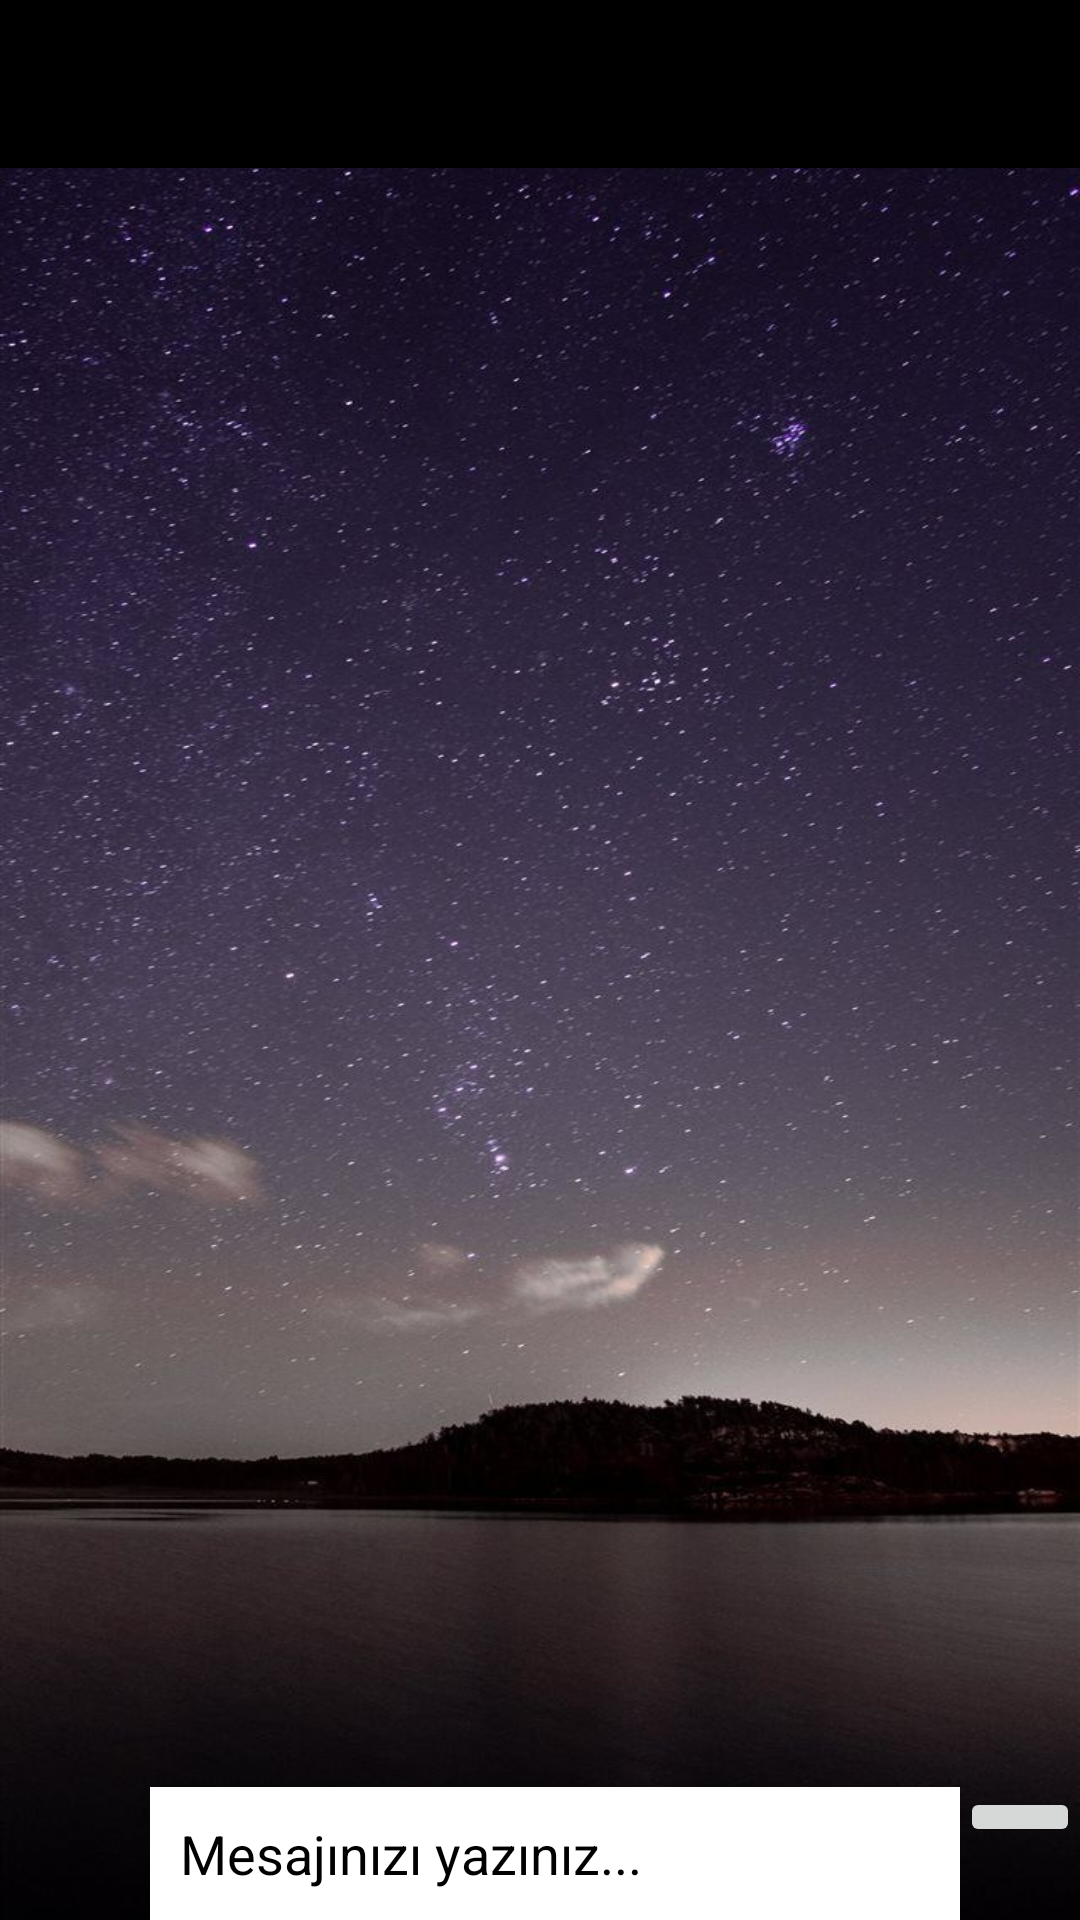

The Android layout XML behind this screen, and the referenced resources:
<!-- AndroidManifest.xml: application theme Theme.Chatapp -->
<!-- res/layout/activity_chat.xml -->
<?xml version="1.0" encoding="utf-8"?>
<RelativeLayout xmlns:android="http://schemas.android.com/apk/res/android"
    xmlns:app="http://schemas.android.com/apk/res-auto"
    xmlns:tools="http://schemas.android.com/tools"
    android:layout_width="match_parent"
    android:layout_height="match_parent"
    tools:context=".ChatActivity"
    android:background="@drawable/message_chat_background_image">

    <include layout="@layout/actionbar_app"
        android:id="@+id/chat_bar_layout" >
    </include>

    <androidx.recyclerview.widget.RecyclerView
        android:id="@+id/messages_ListView_Users"
        android:layout_width="match_parent"
        android:layout_height="555dp"
        android:layout_below="@+id/chat_bar_layout"
        android:layout_marginTop="1dp" />


    <LinearLayout
        android:layout_width="match_parent"
        android:layout_height="wrap_content"
        android:orientation="horizontal"
        android:layout_alignParentBottom="true"
        android:layout_alignParentStart="true"
        android:layout_alignParentLeft="true">


        <ImageButton
            android:id="@+id/select_image_custom"
            android:layout_width="50dp"
            android:layout_height="wrap_content"
            android:padding="5dp"
            android:src="@drawable/ic_send_image" />

        <EditText
            android:id="@+id/edit_Text_Custom"
            android:layout_width="250dp"
            android:layout_height="wrap_content"
            android:layout_weight="1"
            android:background="@android:color/background_light"
            android:ems="10"
            android:hint="@string/write_your_message"
            android:inputType="textMultiLine"
            android:padding="10dp"
            android:textColor="@android:color/background_light"
            android:textColorHighlight="@android:color/background_light"
            android:textColorHint="@android:color/background_dark"
            android:textColorLink="@android:color/background_light" />

        <ImageButton
            android:id="@+id/imageSendButtonCustom"
            android:layout_width="wrap_content"
            android:layout_height="wrap_content"
            android:layout_weight="1"
            android:padding="10dp"
            android:src="@drawable/ic_send_message" />


    </LinearLayout>



</RelativeLayout>
<!-- res/layout/actionbar_app.xml (included above) -->
<?xml version="1.0" encoding="utf-8"?>
<androidx.appcompat.widget.Toolbar xmlns:android="http://schemas.android.com/apk/res/android"
    android:id="@+id/pnlActionbar"
    android:layout_width="match_parent"
    android:layout_height="wrap_content"
    android:background="@color/black"
    android:theme="@style/ThemeOverlay.AppCompat.Dark.ActionBar" >

</androidx.appcompat.widget.Toolbar>
<!-- resources referenced by this layout -->
<resources>
  <color name="black">#FF000000</color>
  <!-- drawable message_chat_background_image: png bitmap (drawable, 113074 bytes) -->
  <string name="write_your_message">Mesajınızı yazınız...</string>
  <style name="Theme.Chatapp" parent="Theme.AppCompat.Light.NoActionBar">
          
          <item name="colorPrimary">@color/purple_500</item>
          <item name="colorPrimaryVariant">@color/purple_700</item>
          <item name="colorOnPrimary">@color/white</item>
          
          <item name="colorSecondary">@color/teal_200</item>
          <item name="colorSecondaryVariant">@color/teal_700</item>
          <item name="colorOnSecondary">@color/black</item>
          
          <item name="android:statusBarColor" tools:targetApi="l">?attr/colorPrimaryVariant</item>
          
      </style>
  <color name="purple_500">#000000</color>
  <color name="purple_700">#FF3700B3</color>
  <color name="white">#FFFFFFFF</color>
  <color name="teal_200">#FF03DAC5</color>
  <color name="teal_700">#FF018786</color>
</resources>
